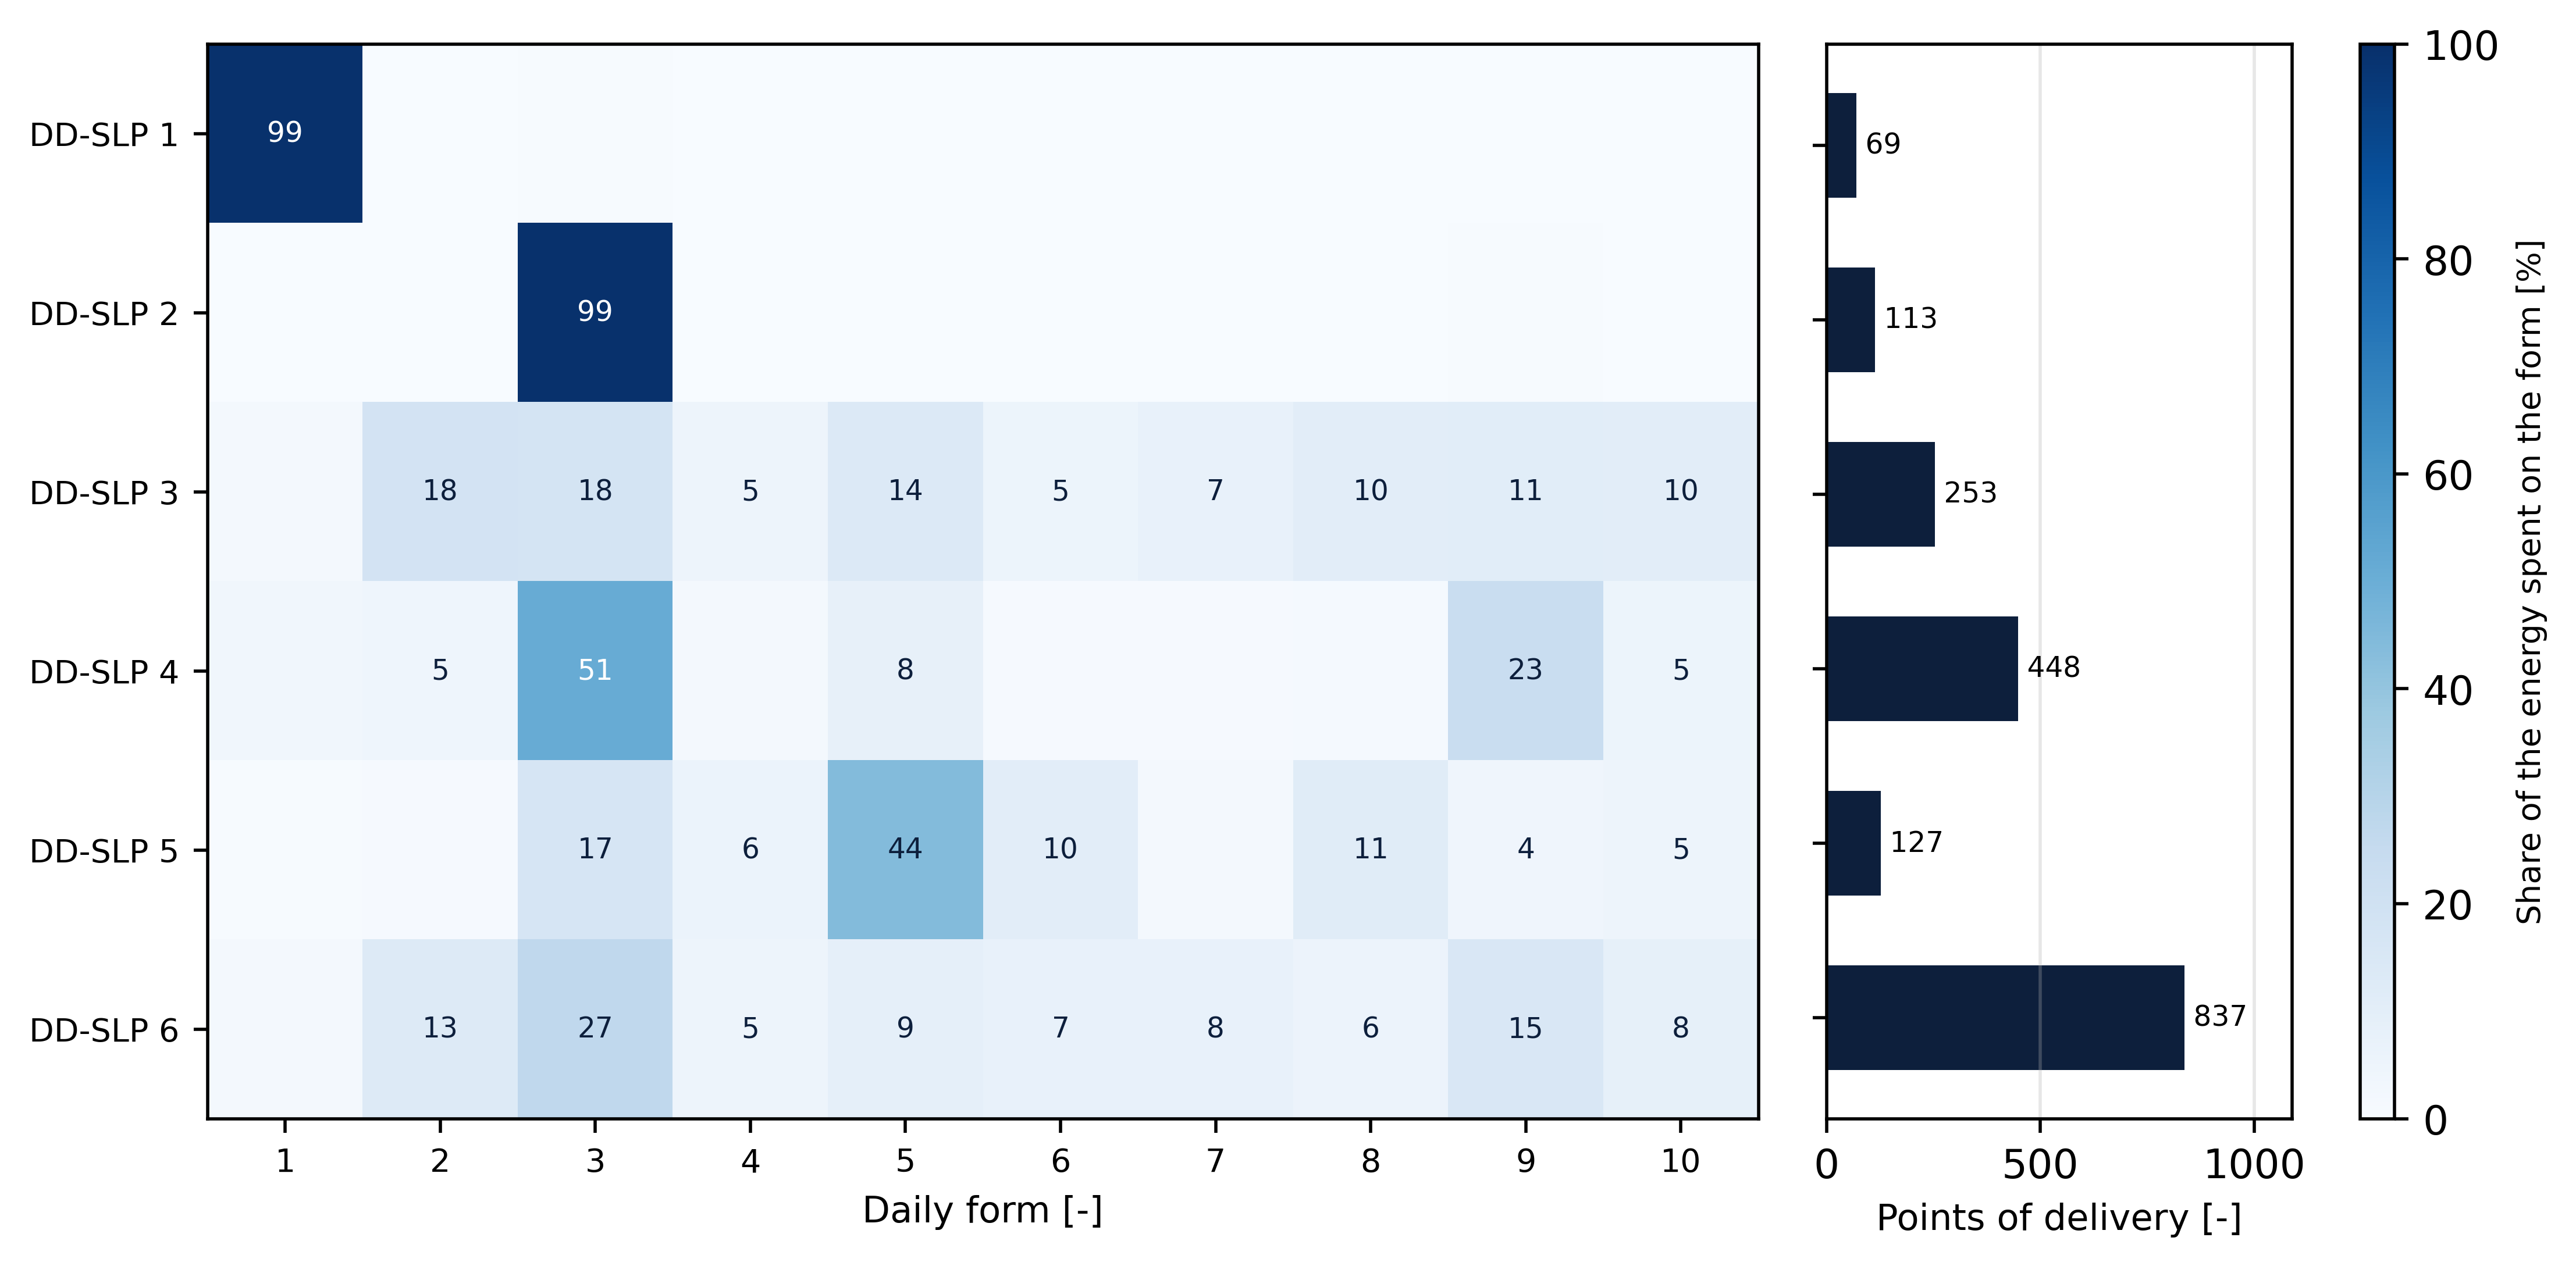

Source data for this figure (header and first rows):
group, n_pods, share_of_pods, f_1, f_2, f_3, f_4, f_5, f_6, f_7, f_8, f_9, f_10, dominant_form, dominant_share, load_factor, log_par, weekday_contrast, seasonal_amplitude, zero_day_fraction, prosumer_share, n_ateco_l1, top3_ateco_l1, n_ateco_l2
1, 69, 0.03736, 0.992, 0.001, 0.006, 0.0, 0.0, 0.0, 0.0, 0.0, 0.0, 0.0, 1, 0.992, 0.361, 0.853, -0.003, 0.198, 0.018, 0.014, 7, IL 88% | 96 3% | 84 3%, 7
2, 113, 0.06118, 0.0, 0.0, 0.994, 0.0, 0.0, 0.0, 0.0, 0.0, 0.004, 0.0, 3, 0.994, 0.583, 0.166, -0.001, 0.02, 0.009, 0.018, 21, 61 43% | 60 13% | 62 9%, 27
3, 253, 0.137, 0.016, 0.181, 0.176, 0.049, 0.137, 0.052, 0.075, 0.103, 0.109, 0.104, 2, 0.181, 0.011, 2.109, -0.063, 0.143, 0.8, 0.004, 18, DO 79% | 01 6% | 52 2%, 26
4, 448, 0.2426, 0.032, 0.045, 0.508, 0.016, 0.079, 0.01, 0.011, 0.014, 0.234, 0.051, 3, 0.508, 0.123, 0.995, -0.016, -0.007, 0.047, 0.087, 42, DO 29% | 55 14% | 56 10%, 85
5, 127, 0.06876, 0.004, 0.008, 0.166, 0.06, 0.438, 0.103, 0.017, 0.114, 0.04, 0.049, 5, 0.438, 0.054, 1.848, 0.369, 0.181, 0.079, 0.039, 32, 16 14% | DO 13% | 43 9%, 57
6, 837, 0.4532, 0.022, 0.131, 0.268, 0.05, 0.088, 0.073, 0.076, 0.057, 0.151, 0.083, 3, 0.268, 0.044, 1.729, -0.088, 0.0, 0.076, 0.051, 37, DO 69% | 47 6% | 01 4%, 88
